Run: headless pygame with SDL's dummy video driver; simulated clock (each Clock.tick advances the game by its frame time, no real sleeping); random seed 0; keys injected as events and as key.get_pressed() state; no mouse input.
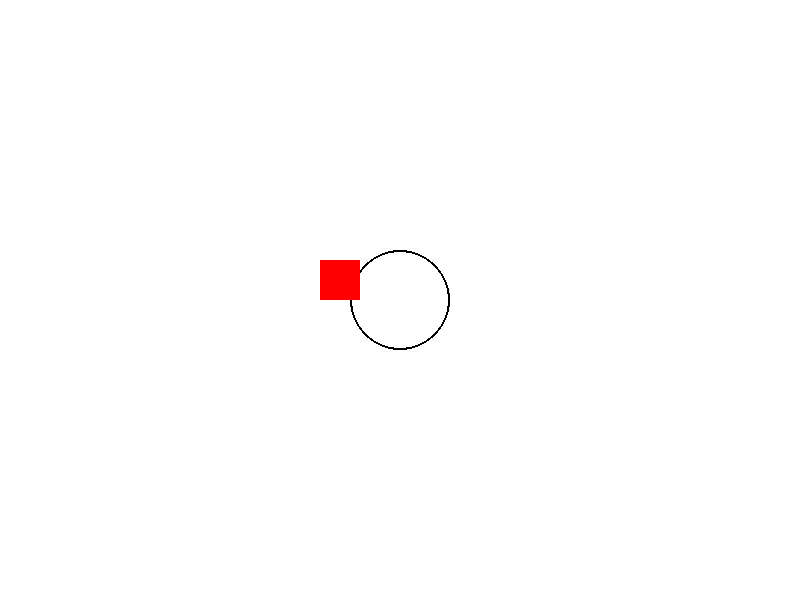
Frame 1 of 4 · flips 1–60 · no input
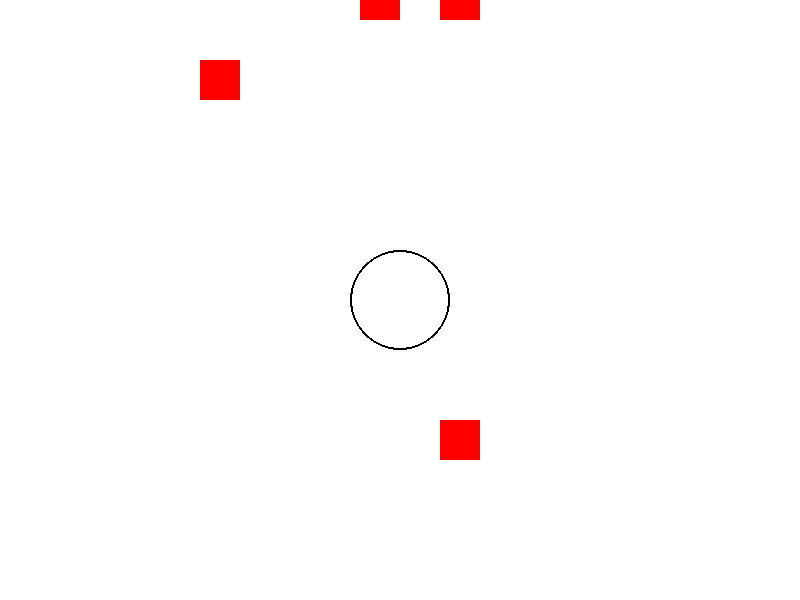
Frame 2 of 4 · flips 61–180 · tapped SPACE, RETURN · held RIGHT (→), D
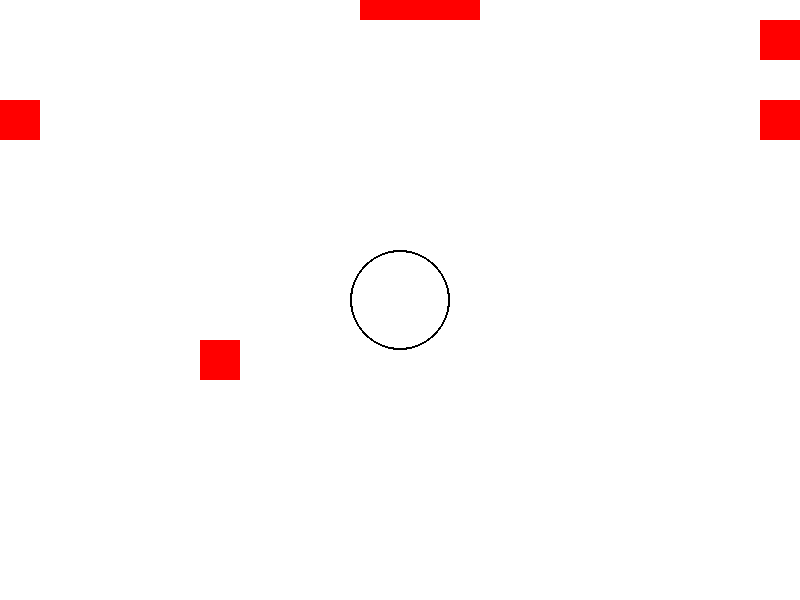
Frame 3 of 4 · flips 181–300 · held DOWN (↓), S
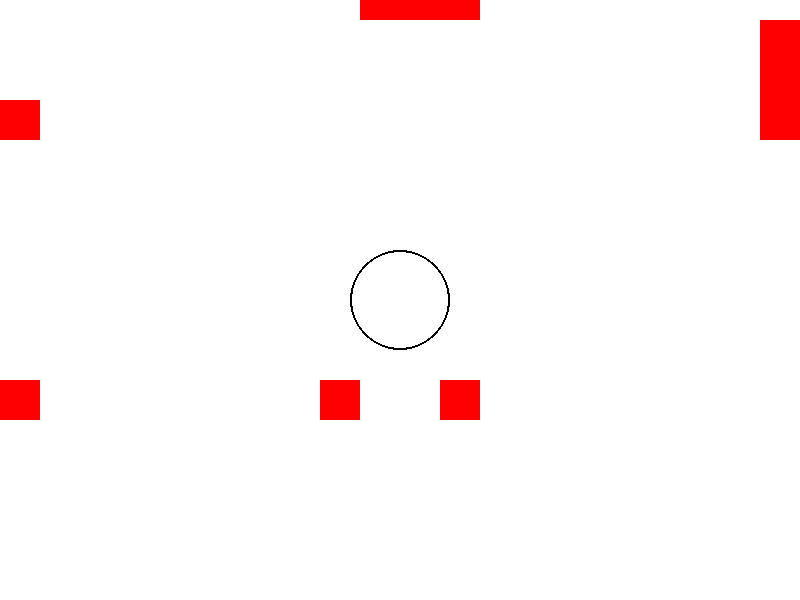
Frame 4 of 4 · flips 301–420 · held LEFT (←), A, UP (↑), W

The pygame program that drew these frames:

import pygame
import random
import math

# Inicializar Pygame
pygame.init()

# Configuración de la pantalla
WIDTH, HEIGHT = 800, 600
screen = pygame.display.set_mode((WIDTH, HEIGHT))
pygame.display.set_caption("Animación de Cuadrados")

# Colores
WHITE = (255, 255, 255)
BLACK = (0, 0, 0)
RED = (255, 0, 0)

# Configuración del círculo y los cuadrados
CIRCLE_RADIUS = 50
SQUARE_SIZE = 40  # Ajuste del tamaño del cuadrado para una mejor visibilidad
CENTER = (WIDTH // 2, HEIGHT // 2)

# Tiempo aleatorio entre 0.2 y 1 segundo
MIN_TIME = 200
MAX_TIME = 1000

# Función para dibujar el círculo
def draw_circle():
    pygame.draw.circle(screen, BLACK, CENTER, CIRCLE_RADIUS, 2)

# Clase para los cuadrados
class Square:
    def __init__(self):
        self.x = WIDTH // 2
        self.y = HEIGHT // 2
        self.size = SQUARE_SIZE
        self.color = RED
        self.stuck = False
    
    def draw(self):
        pygame.draw.rect(screen, self.color, (self.x, self.y, self.size, self.size))
    
    def move(self):
        if not self.stuck:
            direction = random.choice(['up', 'down', 'left', 'right'])
            if direction == 'up' and self.y > 0:
                self.y -= self.size
            elif direction == 'down' and self.y < HEIGHT - self.size:
                self.y += self.size
            elif direction == 'left' and self.x > 0:
                self.x -= self.size
            elif direction == 'right' and self.x < WIDTH - self.size:
                self.x += self.size

# Lista de cuadrados
squares = []

# Función para verificar la condición de finalización
def check_end_condition():
    for square in squares:
        if square.stuck:
            distance_to_center = math.sqrt((square.x + square.size // 2 - WIDTH // 2) ** 2 + (square.y + square.size // 2 - HEIGHT // 2) ** 2)
            if distance_to_center <= CIRCLE_RADIUS:
                return True
    return False

# Función principal
def main():
    running = True
    clock = pygame.time.Clock()
    time_to_next_square = random.randint(MIN_TIME, MAX_TIME)

    while running:
        screen.fill(WHITE)
        draw_circle()
        
        for event in pygame.event.get():
            if event.type == pygame.QUIT:
                running = False
        
        # Generar nuevos cuadrados con tiempo aleatorio
        time_to_next_square -= clock.get_time()
        if time_to_next_square <= 0:
            squares.append(Square())
            time_to_next_square = random.randint(MIN_TIME, MAX_TIME)
        
        # Mover y dibujar cuadrados
        for square in squares:
            square.move()
            square.draw()

            # Chequear colisiones con paredes
            if square.x <= 0 or square.x >= WIDTH - square.size or square.y <= 0 or square.y >= HEIGHT - square.size:
                square.stuck = True
            
            # Chequear colisiones con otros cuadrados pegados
            for other_square in squares:
                if other_square != square and other_square.stuck:
                    if abs(square.x - other_square.x) < square.size and abs(square.y - other_square.y) < square.size:
                        square.stuck = True

        # Verificar si la simulación debe terminar
        if check_end_condition():
            running = False

        pygame.display.flip()
        clock.tick(60)

    pygame.quit()

if __name__ == "__main__":
    main()
